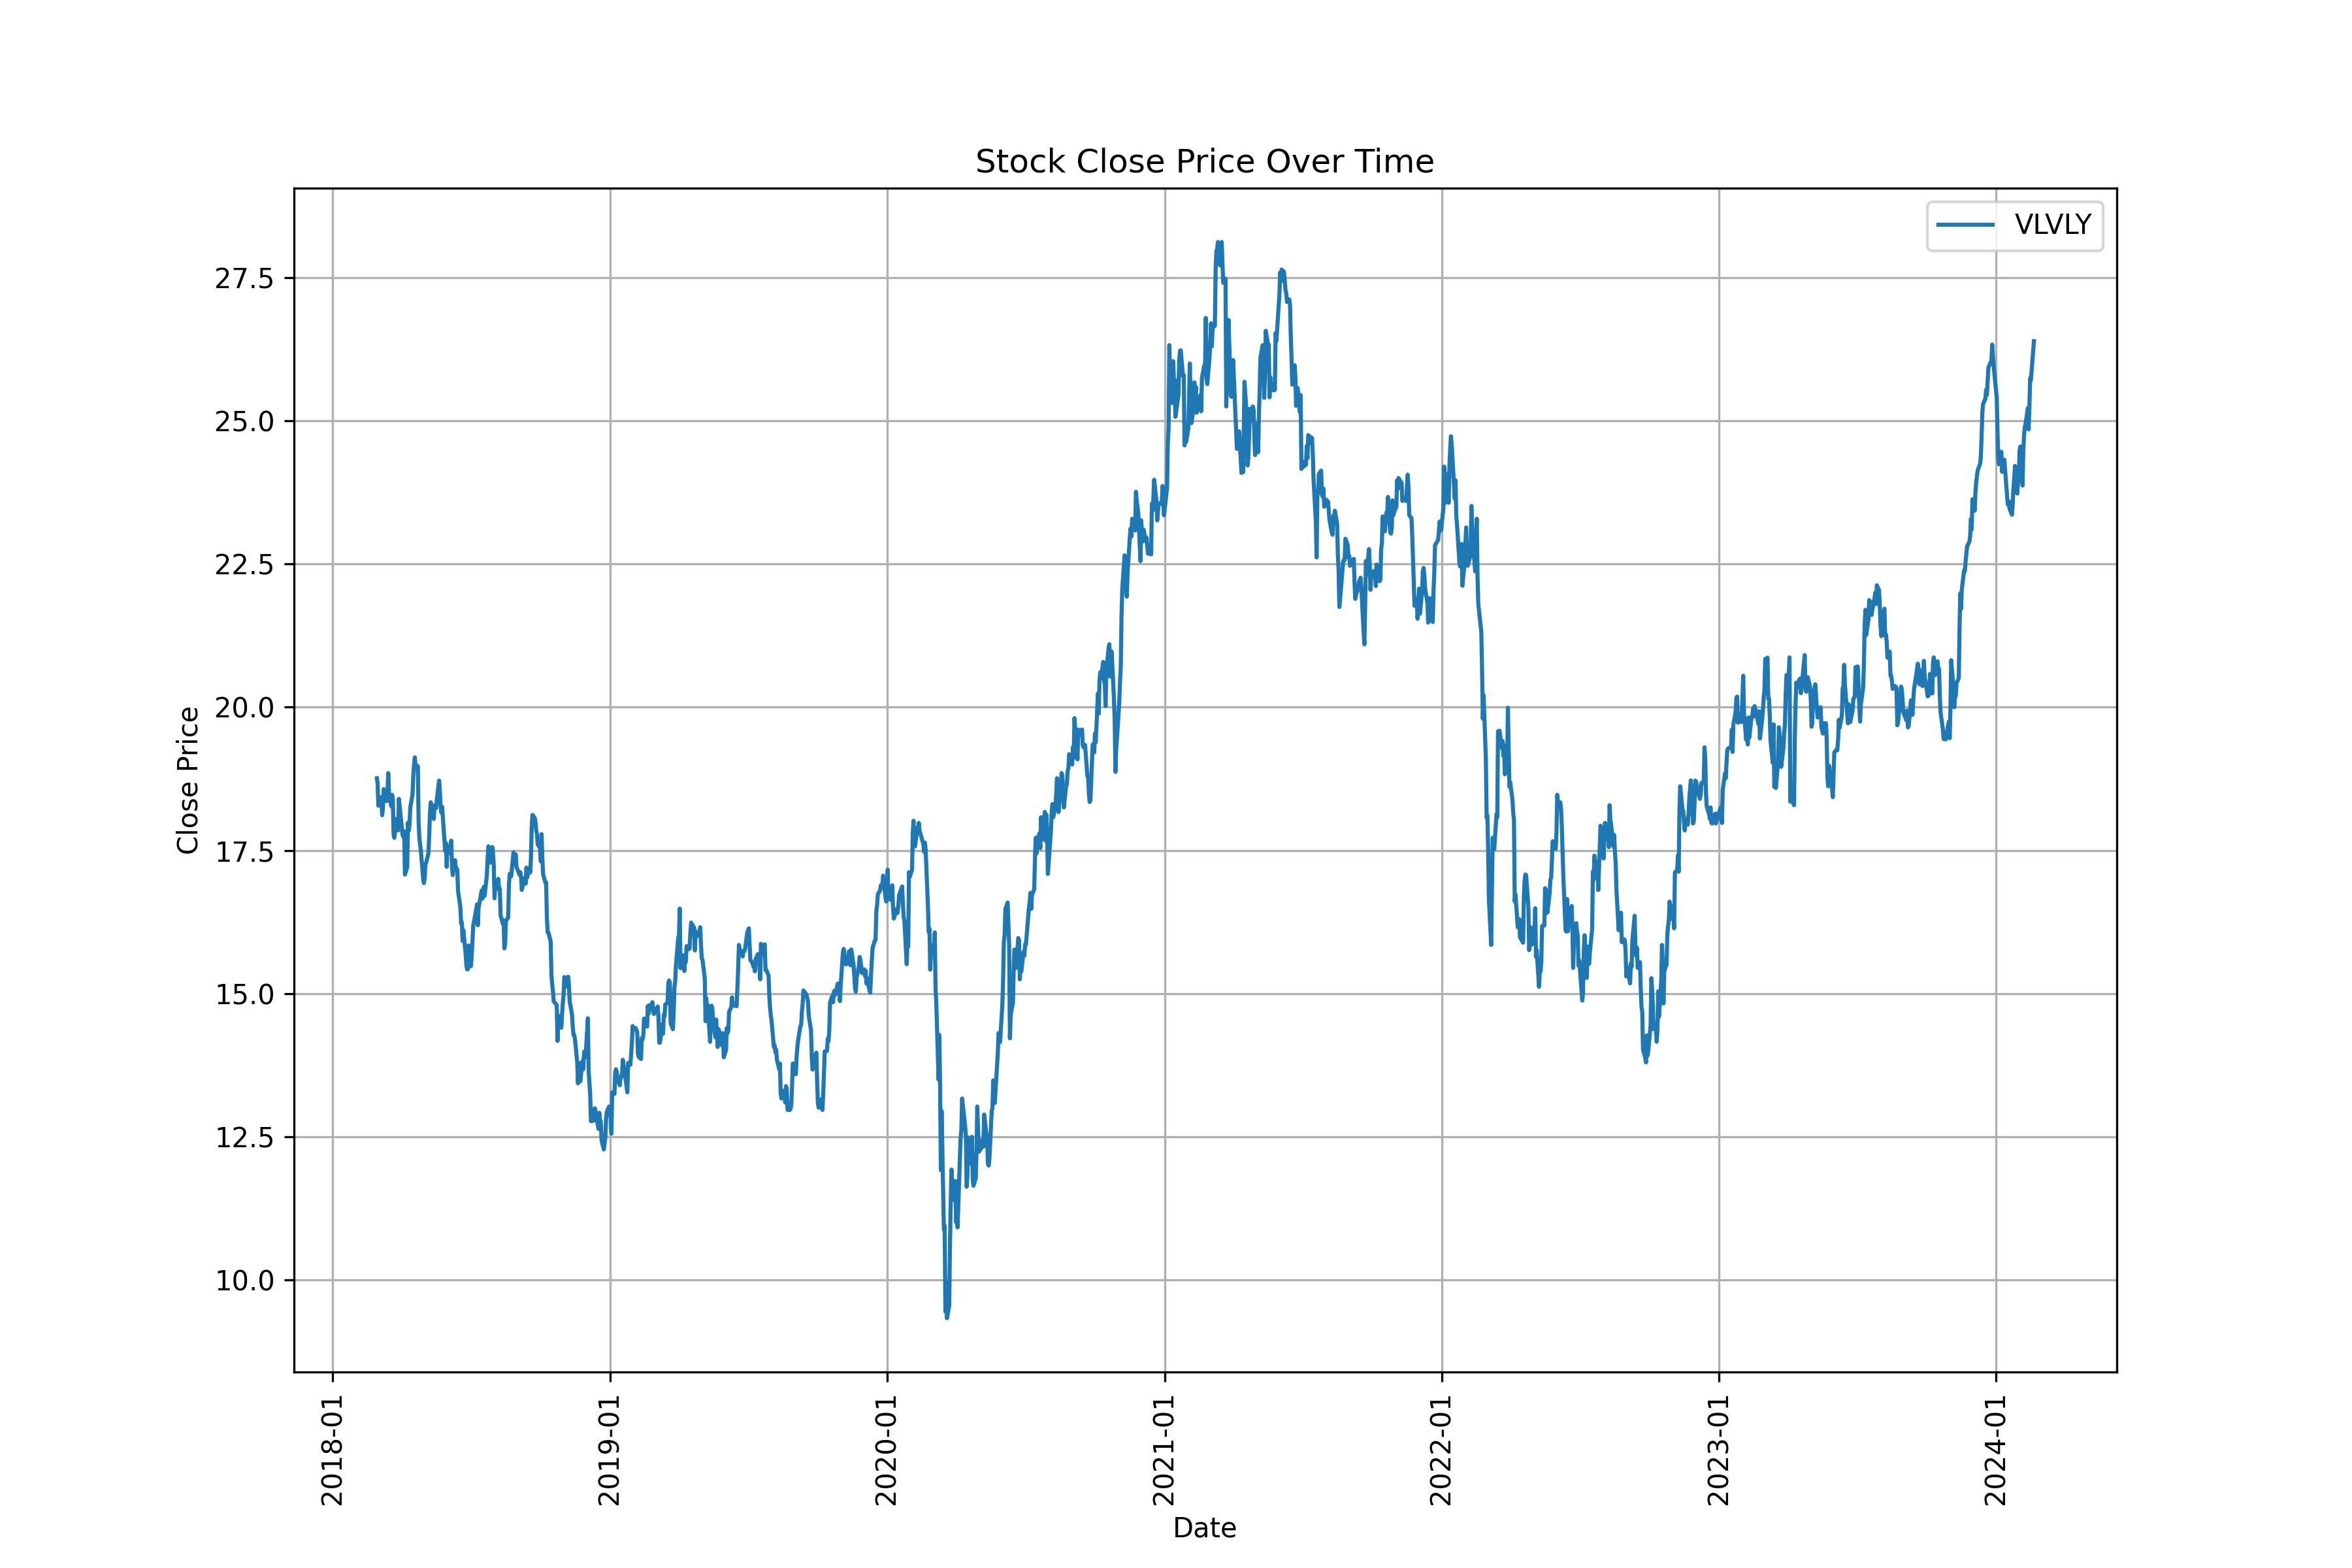

The data file committed next to this chart (first rows):
Date, Open, High, Low, Close, Adj Close, Volume
2018-02-28, 19.05, 19.05, 18.72, 18.76, 13.09, 41800
2018-03-01, 18.95, 18.95, 18.58, 18.67, 13.03, 7500
2018-03-02, 18.05, 18.3, 18.03, 18.28, 12.75, 15500
2018-03-05, 18.01, 18.33, 17.97, 18.33, 12.79, 8200
2018-03-06, 18.35, 18.43, 18.23, 18.43, 12.86, 6100
2018-03-07, 18.02, 18.11, 17.93, 18.11, 12.64, 14600
2018-03-08, 18.26, 18.29, 18.24, 18.24, 12.73, 4600
2018-03-09, 18.45, 18.6, 18.45, 18.57, 12.96, 13700
2018-03-12, 18.41, 18.47, 18.37, 18.43, 12.86, 6800
2018-03-13, 18.66, 18.66, 18.3, 18.36, 12.81, 16900
2018-03-14, 18.67, 18.67, 18.47, 18.52, 12.92, 3900
2018-03-15, 18.62, 18.88, 18.62, 18.85, 13.15, 5500
2018-03-16, 18.55, 18.58, 18.51, 18.51, 12.92, 1900
2018-03-19, 18.46, 18.46, 18.12, 18.27, 12.75, 5100
2018-03-20, 18.37, 18.55, 18.35, 18.47, 12.89, 13300
2018-03-21, 18.35, 18.56, 18.35, 18.42, 12.85, 9600
2018-03-22, 18, 18.03, 17.74, 17.79, 12.41, 9400
2018-03-23, 18, 18.03, 17.68, 17.72, 12.36, 6100
2018-03-26, 18.04, 18.07, 17.7, 18.05, 12.59, 25300
2018-03-27, 18.21, 18.3, 17.9, 17.9, 12.49, 299100
2018-03-28, 17.75, 18.02, 17.64, 17.85, 12.45, 77700
2018-03-29, 18.18, 18.4, 18.16, 18.4, 12.84, 8100
2018-04-02, 18.16, 18.24, 17.69, 17.89, 12.48, 9400
2018-04-03, 17.7, 17.86, 17.53, 17.76, 12.39, 27300
2018-04-04, 17.31, 17.74, 17.28, 17.74, 12.38, 19900
2018-04-05, 17.72, 17.89, 17.7, 17.83, 12.44, 9600
2018-04-06, 17.14, 17.31, 17.02, 17.08, 12.28, 8600
2018-04-09, 17.25, 17.4, 17.21, 17.21, 12.38, 9400
2018-04-10, 17.87, 18.03, 17.87, 17.99, 12.93, 30200
2018-04-11, 17.94, 18, 17.82, 17.84, 12.83, 22000
2018-04-12, 17.85, 17.95, 17.85, 17.94, 12.9, 3000
2018-04-13, 18.35, 18.35, 18.21, 18.25, 13.12, 4200
2018-04-16, 18.5, 18.5, 18.3, 18.48, 13.29, 8600
2018-04-17, 18.64, 18.9, 18.64, 18.8, 13.52, 19000
2018-04-18, 18.93, 19.08, 18.93, 19, 13.66, 5200
2018-04-19, 19.17, 19.18, 19.02, 19.12, 13.75, 9900
2018-04-20, 18.94, 19.07, 18.87, 19, 13.66, 10100
2018-04-23, 19.03, 19.07, 18.93, 18.97, 13.64, 6600
2018-04-24, 18.28, 18.35, 17.94, 18, 12.95, 22300
2018-04-25, 17.6, 17.74, 17.58, 17.71, 12.74, 5300
2018-04-26, 17.69, 17.69, 17.53, 17.61, 12.66, 4900
2018-04-27, 17.38, 17.53, 17.36, 17.5, 12.58, 9400
2018-04-30, 17.18, 17.18, 16.99, 17.01, 12.23, 17800
2018-05-01, 16.95, 16.98, 16.74, 16.93, 12.18, 21800
2018-05-02, 17.15, 17.17, 17, 17.02, 12.24, 7800
2018-05-03, 17.15, 17.3, 17.07, 17.25, 12.41, 9400
2018-05-04, 17.06, 17.32, 17.06, 17.29, 12.43, 11600
2018-05-07, 17.29, 17.54, 17.29, 17.45, 12.55, 7600
2018-05-08, 17.61, 17.89, 17.61, 17.77, 12.78, 28500
2018-05-09, 18.06, 18.25, 18.06, 18.16, 13.06, 7900
2018-05-10, 18.33, 18.39, 18.27, 18.34, 13.19, 8700
2018-05-11, 18.14, 18.27, 18.14, 18.22, 13.1, 4800
2018-05-14, 18.14, 18.14, 18.05, 18.05, 12.98, 3700
2018-05-15, 17.98, 18.3, 17.97, 18.29, 13.15, 11800
2018-05-16, 18.27, 18.36, 18.15, 18.26, 13.13, 9900
2018-05-17, 18.19, 18.39, 18.19, 18.24, 13.12, 6000
2018-05-18, 18.36, 18.4, 18.34, 18.38, 13.22, 2900
2018-05-21, 18.67, 18.72, 18.6, 18.72, 13.46, 4200
2018-05-22, 18.63, 18.66, 18.54, 18.54, 13.34, 6100
2018-05-23, 18.17, 18.27, 18.11, 18.26, 13.13, 9500
... 1,444 more rows
